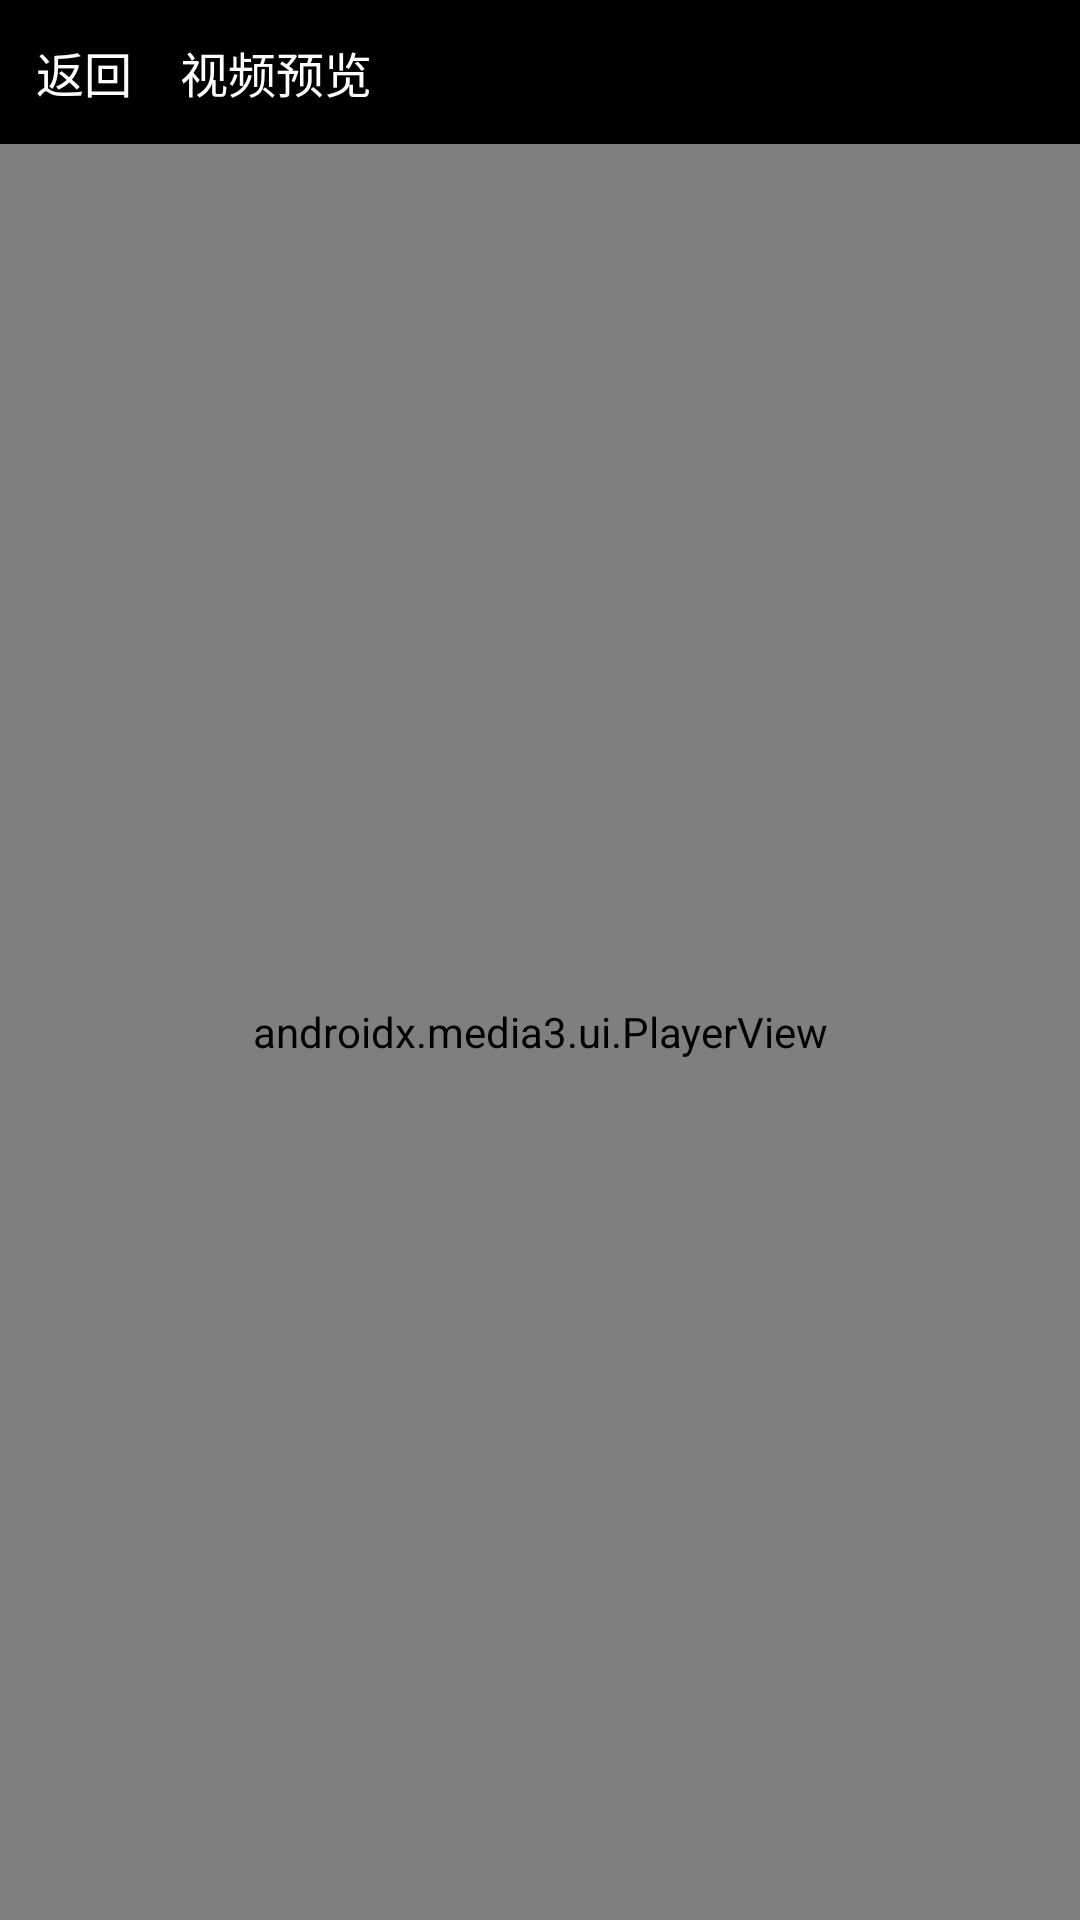

The Android layout XML behind this screen, and the referenced resources:
<!-- AndroidManifest.xml: application theme AppTheme -->
<!-- res/layout/activity_video_preview.xml -->
<?xml version="1.0" encoding="utf-8"?>
<LinearLayout xmlns:android="http://schemas.android.com/apk/res/android"
    android:layout_width="match_parent"
    android:layout_height="match_parent"
    android:orientation="vertical"
    android:background="#000000">

    <LinearLayout
        android:layout_width="match_parent"
        android:layout_height="48dp"
        android:orientation="horizontal"
        android:gravity="center_vertical"
        android:paddingStart="12dp"
        android:paddingEnd="12dp">

        <TextView
            android:id="@+id/tvBack"
            android:layout_width="wrap_content"
            android:layout_height="wrap_content"
            android:text="返回"
            android:textColor="#FFFFFF"
            android:textSize="16sp" />

        <TextView
            android:id="@+id/tvTitle"
            android:layout_width="0dp"
            android:layout_height="wrap_content"
            android:layout_weight="1"
            android:layout_marginStart="16dp"
            android:text="视频预览"
            android:textColor="#FFFFFF"
            android:textSize="16sp"
            android:maxLines="1"
            android:ellipsize="end" />
    </LinearLayout>

    <androidx.media3.ui.PlayerView
        android:id="@+id/playerView"
        android:layout_width="match_parent"
        android:layout_height="0dp"
        android:layout_weight="1" />
</LinearLayout>
<!-- resources referenced by this layout -->
<resources>
  <style name="AppTheme" parent="Theme.Material3.DayNight.NoActionBar">
          
          <item name="colorPrimary">@color/colorPrimary</item>
          <item name="colorPrimaryDark">@color/colorPrimaryDark</item>
          <item name="colorAccent">@color/colorAccent</item>
          
          <item name="android:windowLightStatusBar">false</item>
      </style>
  <color name="colorPrimary">#007AFF</color>
  <color name="colorPrimaryDark">#0051D5</color>
  <color name="colorAccent">#007AFF</color>
</resources>
